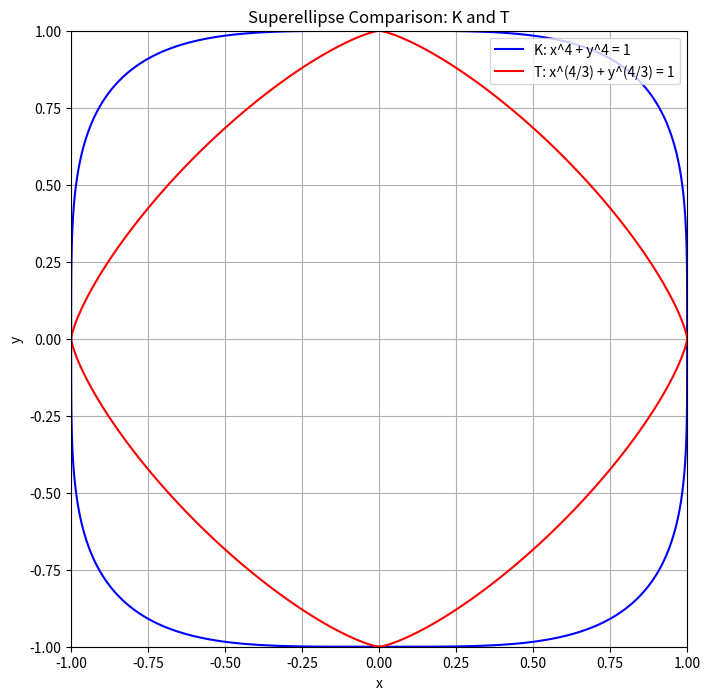

Source code (Python):
import numpy as np
import matplotlib.pyplot as plt
from matplotlib.lines import Line2D

# Generate values for x and y
theta = np.linspace(0, 2 * np.pi, 1000)
x_vals_K = np.cos(theta)
y_vals_K = np.sin(theta)

x_vals_T = np.cos(theta)
y_vals_T = np.sin(theta)

# Plotting Curve K: x^4 + y^4 = 1
x_K = np.linspace(-1, 1, 400)
y_K = np.linspace(-1, 1, 400)

X_K, Y_K = np.meshgrid(x_K, y_K)
Z_K = X_K**4 + Y_K**4 - 1

# Plotting Curve T: x^(4/3) + y^(4/3) = 1
X_T, Y_T = np.meshgrid(x_K, y_K)
# Z_T = X_T**(4/3) + Y_T**(4/3) - 1
Z_T = (X_T**4)**(1/3) + (Y_T**4)**(1/3) - 1

# Plotting
plt.figure(figsize=(8, 8))

# Contour for Curve K (x^4 + y^4 = 1)
contour_K = plt.contour(X_K, Y_K, Z_K, levels=[0], colors='b')
# Contour for Curve T (x^(4/3) + y^(4/3) = 1)
contour_T = plt.contour(X_T, Y_T, Z_T, levels=[0], colors='r')

# Add the legend manually
handles = [Line2D([0], [0], color='b', label='K: x^4 + y^4 = 1'),
           Line2D([0], [0], color='r', label='T: x^(4/3) + y^(4/3) = 1')]
plt.legend(handles=handles)

# Labeling
plt.title("Superellipse Comparison: K and T")
plt.xlabel('x')
plt.ylabel('y')
plt.gca().set_aspect('equal', adjustable='box')
plt.grid(True)

# Show plot
plt.show()
